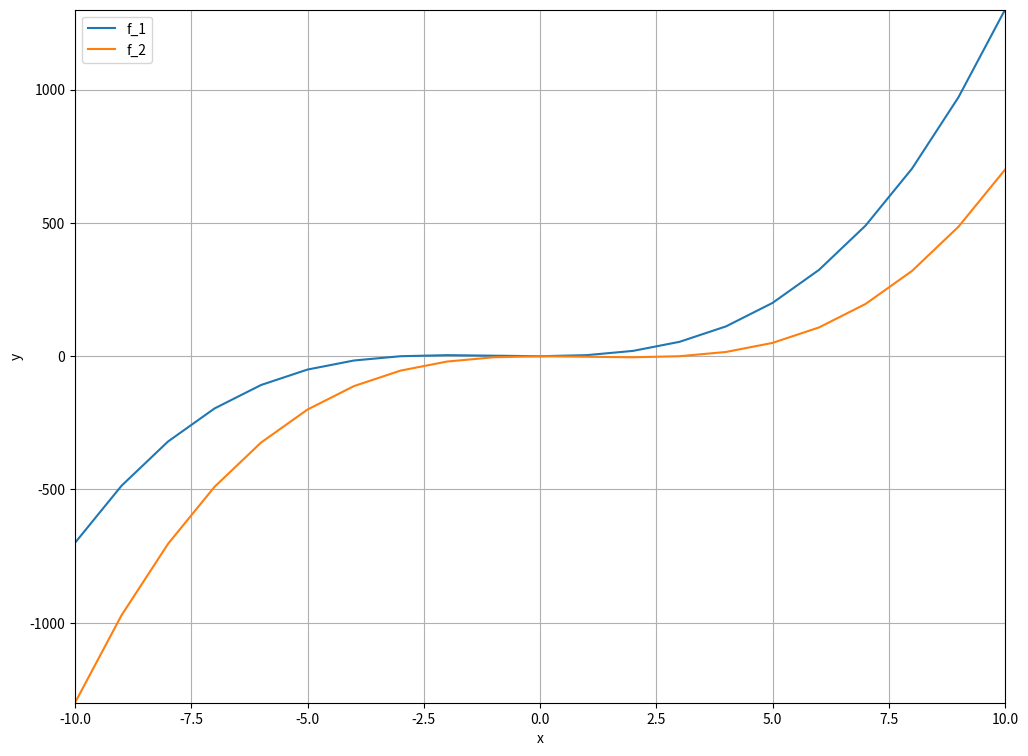

The matplotlib source for this figure:
#!/usr/bin/env python
# coding: utf-8
# In[8]:
#import libraries, set up the environment
import matplotlib.pyplot as plt
import numpy as np
get_ipython().run_line_magic('matplotlib', 'inline')
# In[9]:
#do the math
#define x
x=np.arange(-10,11)
#calculate some function values for x
f_1 = x**3 + 3*x**2
f_2 = x**3 - 3*x**2
# In[20]:
#do the drawing
#create a new plot
fig, ax = plt.subplots(figsize=(12, 9))
#draw curves for functions
graph_1 = ax.plot(x,f_1,label='f_1')
graph_2 = ax.plot(x,f_2,label='f_2')
#define axes
f_min = np.minimum(f_1,f_2)
f_max = np.maximum(f_1,f_2)
ax.set_xlim(np.min(x), np.max(x))
ax.set_ylim(np.min(f_min), np.max(f_max))
ax.set_xlabel('x')
ax.set_ylabel('y')
ax.grid()
#add a legend 
handles, labels = ax.get_legend_handles_labels()
leg = ax.legend(handles, labels)